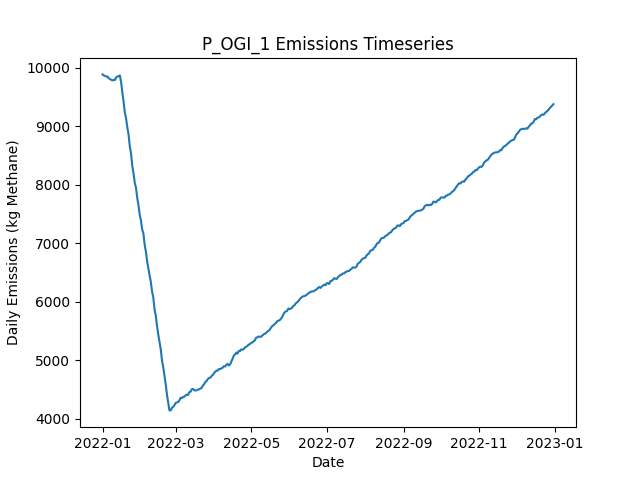

The table this chart was drawn from, first rows:
Date, Daily Emissions (Kg Methane), Daily Mitigable Emissions (Kg Methane), Daily Non-Mitigable Emissions (Kg Methan…, Daily Cost ($), Active Leaks, New Leaks, Leaks Repaired, Leaks Naturally Repaired, Leaks Tagged, Daily Repair Cost ($), Daily Natural Repair Cost ($), OGI Deployment Cost ($), OGI Sites flagged for Follow-Up, OGI Leaks tagged for repair, OGI Sites Visited, OGI Travel Time (Minutes), OGI Survey Time (Minutes)
2022-01-01, 9889, 7114, 2775, 2876, 3616, 3637, 0, 16, 46, 0.00000, 3200, 2876, , 46, 3, 180, 300
2022-01-02, 9871, 7098, 2773, 2876, 3614, 7, 0, 8, 55, 0.00000, 1600, 2876, , 55, 3, 180, 360
2022-01-03, 9864, 7090, 2774, 2876, 3620, 9, 0, 2, 42, 0.00000, 400, 2876, , 42, 3, 180, 300
2022-01-04, 9851, 7062, 2789, 2876, 3616, 8, 0, 8, 63, 0.00000, 1600, 2876, , 63, 3, 180, 360
2022-01-05, 9853, 7073, 2780, 2876, 3614, 10, 0, 8, 43, 0.00000, 1600, 2876, , 43, 3, 180, 300
2022-01-06, 9824, 7053, 2771, 2876, 3608, 8, 0, 10, 50, 0.00000, 2000, 2876, , 50, 3, 180, 360
2022-01-07, 9807, 7045, 2763, 2876, 3603, 5, 0, 6, 37, 0.00000, 1200, 2876, , 37, 3, 180, 300
2022-01-08, 9797, 7033, 2764, 2876, 3602, 14, 0, 12, 70, 0.00000, 2400, 2876, , 70, 3, 180, 360
2022-01-09, 9786, 7030, 2756, 2876, 3607, 15, 0, 9, 43, 0.00000, 1800, 2876, , 43, 3, 180, 300
2022-01-10, 9797, 7028, 2769, 2876, 3599, 5, 0, 6, 61, 0.00000, 1200, 2876, , 61, 3, 180, 360
2022-01-11, 9792, 7032, 2759, 2876, 3596, 6, 0, 6, 40, 0.00000, 1200, 2876, , 40, 3, 180, 300
2022-01-12, 9837, 7063, 2775, 2876, 3613, 25, 0, 6, 53, 0.00000, 1200, 2876, , 53, 3, 180, 360
2022-01-13, 9853, 7079, 2774, 2876, 3616, 8, 0, 3, 46, 0.00000, 600, 2876, , 46, 3, 180, 300
2022-01-14, 9857, 7073, 2784, 2876, 3615, 5, 0, 4, 66, 0.00000, 800, 2876, , 66, 3, 180, 360
2022-01-15, 9872, 7091, 2781, 2876, 3622, 15, 0, 4, 41, 0.00000, 800, 2876, , 41, 3, 180, 300
2022-01-16, 9755, 6972, 2783, 11076, 3584, 12, 41, 8, 66, 8200, 1600, 2876, , 66, 3, 180, 360
2022-01-17, 9577, 6785, 2793, 12876, 3535, 8, 50, 6, 37, 10000, 1200, 2876, , 37, 3, 180, 300
2022-01-18, 9418, 6645, 2773, 10476, 3493, 8, 38, 7, 63, 7600, 1400, 2876, , 63, 3, 180, 360
2022-01-19, 9235, 6465, 2770, 14276, 3436, 9, 57, 4, 38, 11400, 800, 2876, , 38, 3, 180, 300
2022-01-20, 9134, 6363, 2772, 9876, 3411, 15, 35, 3, 66, 7000, 600, 2876, , 66, 3, 180, 360
2022-01-21, 8984, 6201, 2783, 11876, 3368, 10, 45, 7, 42, 9000, 1400, 2876, , 42, 3, 180, 300
2022-01-22, 8859, 6080, 2779, 9076, 3335, 5, 31, 4, 58, 6200, 800, 2876, , 58, 3, 180, 360
2022-01-23, 8658, 5881, 2778, 14676, 3276, 8, 59, 6, 40, 11800, 1200, 2876, , 40, 3, 180, 300
2022-01-24, 8536, 5760, 2775, 9876, 3243, 9, 35, 4, 59, 7000, 800, 2876, , 59, 3, 180, 360
2022-01-25, 8324, 5546, 2778, 13276, 3199, 14, 52, 5, 35, 10400, 1000, 2876, , 35, 3, 180, 300
2022-01-26, 8199, 5420, 2778, 10276, 3167, 13, 37, 6, 52, 7400, 1200, 2876, , 52, 3, 180, 360
2022-01-27, 8033, 5263, 2770, 11476, 3125, 5, 43, 1, 40, 8600, 200, 2876, , 40, 3, 180, 300
2022-01-28, 7949, 5167, 2783, 11276, 3096, 16, 42, 2, 71, 8400, 400, 2876, , 71, 3, 180, 360
2022-01-29, 7775, 4981, 2794, 14276, 3044, 8, 57, 2, 35, 11400, 400, 2876, , 35, 3, 180, 300
2022-01-30, 7654, 4862, 2792, 10276, 3013, 11, 37, 4, 67, 7400, 800, 2876, , 67, 3, 180, 360
2022-01-31, 7485, 4692, 2793, 14676, 2961, 11, 59, 2, 45, 11800, 400, 2876, , 45, 3, 180, 300
2022-02-01, 7392, 4603, 2789, 8876, 2933, 10, 30, 5, 53, 6000, 1000, 2876, , 53, 3, 180, 360
2022-02-02, 7235, 4437, 2798, 14476, 2883, 13, 58, 4, 43, 11600, 800, 2876, , 43, 3, 180, 300
2022-02-03, 7166, 4359, 2807, 9276, 2865, 17, 32, 2, 59, 6400, 400, 2876, , 59, 3, 180, 360
2022-02-04, 6973, 4184, 2789, 14476, 2810, 7, 58, 1, 47, 11600, 200, 2876, , 47, 3, 180, 300
2022-02-05, 6857, 4071, 2786, 10076, 2777, 8, 36, 2, 56, 7200, 400, 2876, , 56, 3, 180, 360
2022-02-06, 6691, 3912, 2779, 13076, 2726, 10, 51, 6, 49, 10200, 1200, 2876, , 49, 3, 180, 300
2022-02-07, 6568, 3801, 2767, 9676, 2699, 11, 34, 1, 58, 6800, 200, 2876, , 58, 3, 180, 360
2022-02-08, 6446, 3659, 2787, 13076, 2656, 11, 51, 2, 46, 10200, 400, 2876, , 46, 3, 180, 300
2022-02-09, 6337, 3557, 2780, 8876, 2627, 6, 30, 3, 57, 6000, 600, 2876, , 57, 3, 180, 360
2022-02-10, 6168, 3398, 2770, 8000, 2590, 9, 40, 3, 0, 8000, 600, 0.00000, , 0, 0, 0, 0
2022-02-11, 6071, 3293, 2779, 6400, 2561, 9, 32, 4, 0, 6400, 800, 0.00000, , 0, 0, 0, 0
2022-02-12, 5861, 3070, 2791, 13000, 2506, 16, 65, 5, 0, 13000, 1000, 0.00000, , 0, 0, 0, 0
2022-02-13, 5759, 2968, 2791, 6200, 2482, 10, 31, 2, 0, 6200, 400, 0.00000, , 0, 0, 0, 0
2022-02-14, 5582, 2778, 2804, 12000, 2434, 14, 60, 0, 0, 12000, 0.00000, 0.00000, , 0, 0, 0, 0
2022-02-15, 5435, 2655, 2780, 7600, 2398, 7, 38, 0, 0, 7600, 0.00000, 0.00000, , 0, 0, 0, 0
2022-02-16, 5310, 2514, 2796, 9000, 2356, 9, 45, 3, 0, 9000, 600, 0.00000, , 0, 0, 0, 0
2022-02-17, 5184, 2378, 2806, 7400, 2322, 9, 37, 5, 0, 7400, 1000, 0.00000, , 0, 0, 0, 0
2022-02-18, 4995, 2198, 2797, 9400, 2280, 11, 47, 3, 0, 9400, 600, 0.00000, , 0, 0, 0, 0
2022-02-19, 4877, 2068, 2809, 8400, 2247, 11, 42, 2, 0, 8400, 400, 0.00000, , 0, 0, 0, 0
2022-02-20, 4732, 1921, 2811, 9000, 2211, 14, 45, 1, 0, 9000, 200, 0.00000, , 0, 0, 0, 0
2022-02-21, 4585, 1775, 2810, 8200, 2170, 5, 41, 4, 0, 8200, 800, 0.00000, , 0, 0, 0, 0
2022-02-22, 4409, 1598, 2811, 10600, 2122, 8, 53, 1, 0, 10600, 200, 0.00000, , 0, 0, 0, 0
2022-02-23, 4276, 1449, 2827, 8200, 2086, 6, 41, 1, 0, 8200, 200, 0.00000, , 0, 0, 0, 0
2022-02-24, 4139, 1293, 2846, 9800, 2043, 10, 49, 2, 0, 9800, 400, 0.00000, , 0, 0, 0, 0
2022-02-25, 4140, 1294, 2846, 0.00000, 2041, 5, 0, 5, 0, 0.00000, 1000, 0.00000, , 0, 0, 0, 0
2022-02-26, 4184, 1338, 2846, 0.00000, 2052, 13, 0, 2, 0, 0.00000, 400, 0.00000, , 0, 0, 0, 0
2022-02-27, 4200, 1362, 2838, 0.00000, 2057, 9, 0, 0, 0, 0.00000, 0.00000, 0.00000, , 0, 0, 0, 0
2022-02-28, 4227, 1383, 2844, 0.00000, 2066, 13, 0, 3, 0, 0.00000, 600, 0.00000, , 0, 0, 0, 0
2022-03-01, 4268, 1414, 2854, 0.00000, 2077, 14, 0, 1, 0, 0.00000, 200, 0.00000, , 0, 0, 0, 0
... 305 more rows
